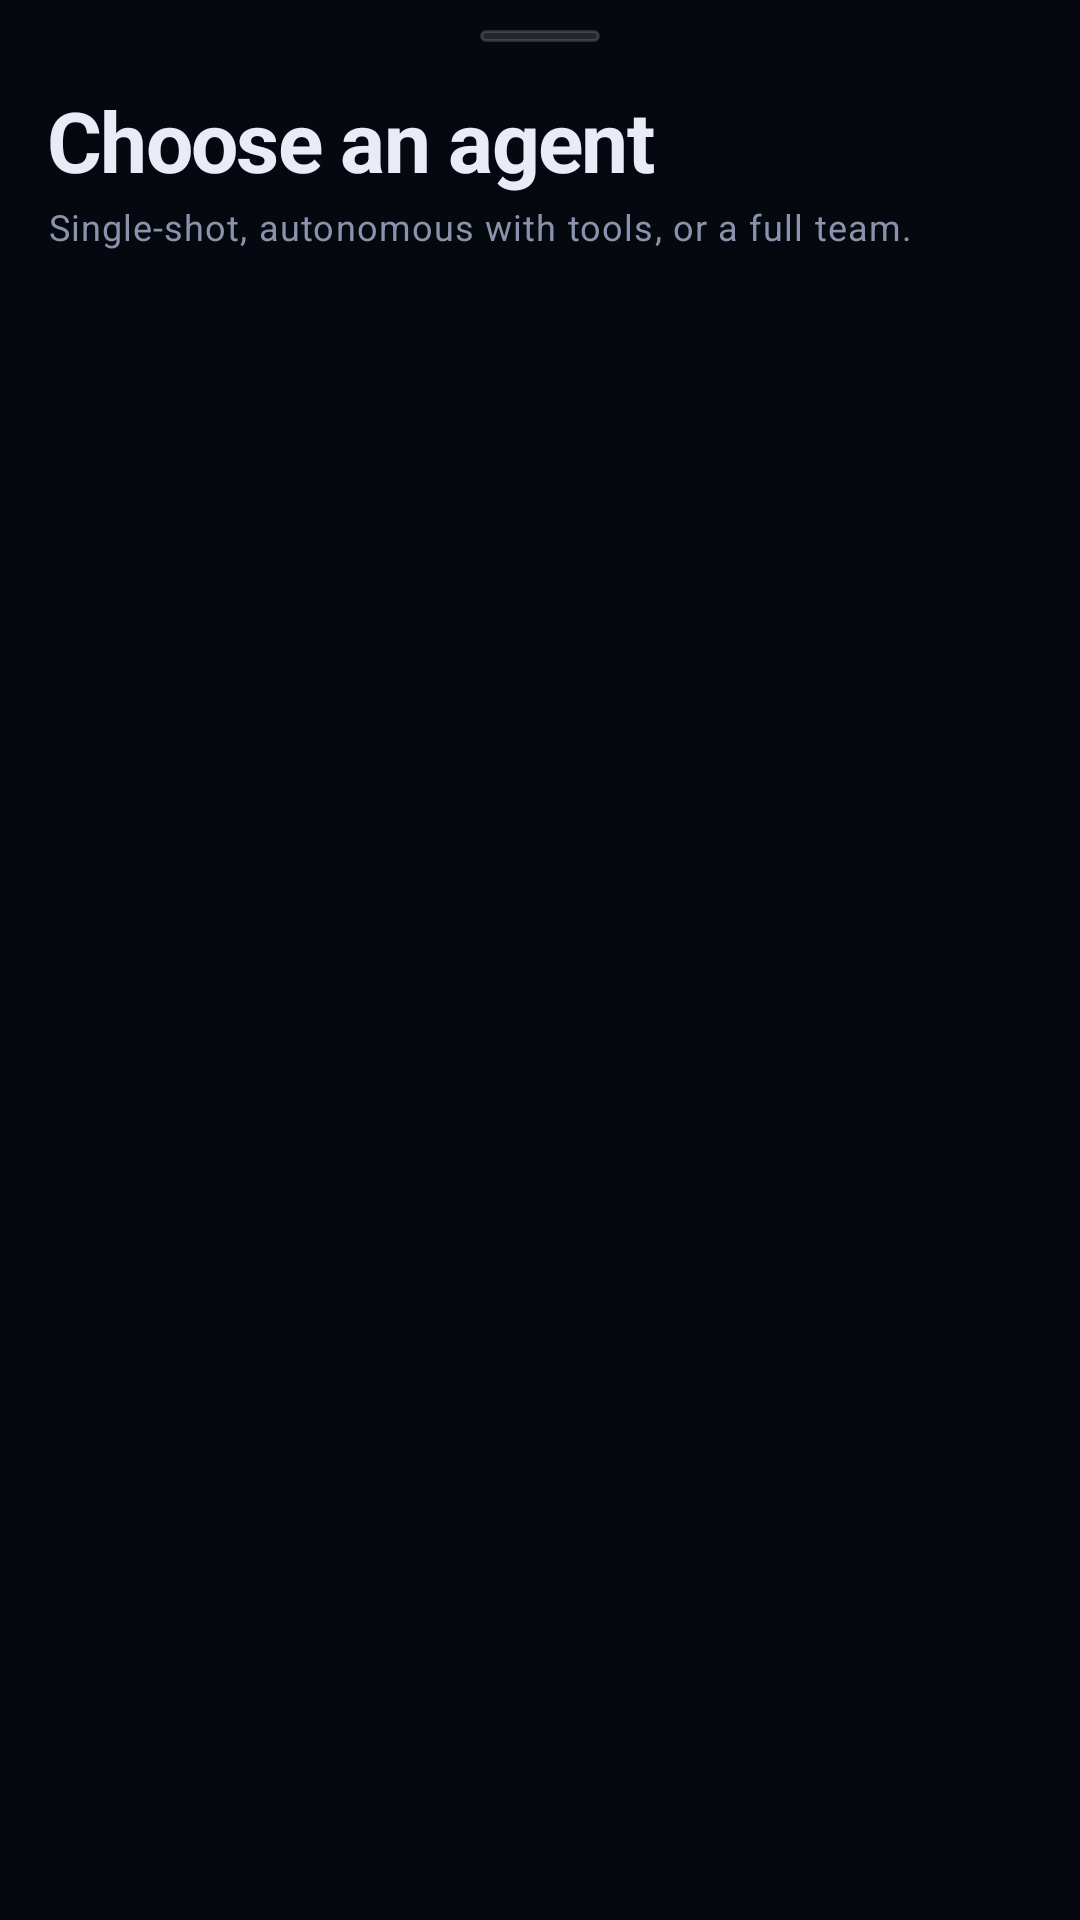

Reconstruct the res/layout file that produces this screen, plus the resources it refers to.
<!-- AndroidManifest.xml: application theme Theme.ApexAI -->
<!-- res/layout/sheet_agents.xml -->
<?xml version="1.0" encoding="utf-8"?>
<LinearLayout xmlns:android="http://schemas.android.com/apk/res/android"
    android:layout_width="match_parent"
    android:layout_height="wrap_content"
    android:orientation="vertical"
    android:paddingStart="16dp"
    android:paddingTop="10dp"
    android:paddingEnd="16dp"
    android:paddingBottom="18dp">

    <View
        android:layout_width="40dp"
        android:layout_height="4dp"
        android:layout_gravity="center_horizontal"
        android:background="@drawable/bg_chip" />

    <TextView
        style="@style/Apex.Text.Display"
        android:layout_width="wrap_content"
        android:layout_height="wrap_content"
        android:layout_marginTop="14dp"
        android:text="Choose an agent" />

    <TextView
        style="@style/Apex.Text.Caption"
        android:layout_width="match_parent"
        android:layout_height="wrap_content"
        android:layout_marginTop="2dp"
        android:text="Single-shot, autonomous with tools, or a full team." />

    <androidx.recyclerview.widget.RecyclerView
        android:id="@+id/recyclerAgents"
        android:layout_width="match_parent"
        android:layout_height="420dp"
        android:layout_marginTop="10dp"
        android:clipToPadding="false"
        android:scrollbars="none" />
</LinearLayout>
<!-- resources referenced by this layout -->
<resources>
  <!-- drawable bg_chip (drawable) -->
  <?xml version="1.0" encoding="utf-8"?>
  <shape xmlns:android="http://schemas.android.com/apk/res/android" android:shape="rectangle">
      <corners android:radius="20dp" />
      <solid android:color="#1FFFFFFF" />
      <stroke android:width="1dp" android:color="#26FFFFFF" />
  </shape>
  <style name="Apex.Text.Caption" parent="">
          <item name="android:textColor">@color/apex_text_dim</item>
          <item name="android:textSize">12sp</item>
          <item name="android:letterSpacing">0.03</item>
      </style>
  <style name="Apex.Text.Display" parent="">
          <item name="android:textColor">@color/apex_text</item>
          <item name="android:textSize">28sp</item>
          <item name="android:textStyle">bold</item>
          <item name="android:letterSpacing">-0.02</item>
      </style>
  <color name="apex_text_dim">#FF8A93AB</color>
  <color name="apex_text">#FFE8ECF7</color>
  <color name="apex_violet">#FF7C5CFF</color>
  <color name="apex_violet_deep">#FF5B3FE0</color>
  <color name="apex_cyan">#FF22D3EE</color>
  <color name="apex_pink">#FFF472B6</color>
  <color name="apex_surface">#FF121828</color>
  <color name="apex_red">#FFF87171</color>
  <color name="apex_bg">#FF06080F</color>
  <style name="Apex.WindowAnimation" parent="">
          <item name="android:activityOpenEnterAnimation">@android:anim/fade_in</item>
          <item name="android:activityOpenExitAnimation">@android:anim/fade_out</item>
          <item name="android:activityCloseEnterAnimation">@android:anim/fade_in</item>
          <item name="android:activityCloseExitAnimation">@android:anim/fade_out</item>
      </style>
  <style name="Apex.Dialog" parent="ThemeOverlay.Material3.MaterialAlertDialog">
          <item name="colorSurface">@color/apex_glass_strong</item>
          <item name="android:textColorPrimary">@color/apex_text</item>
          <item name="buttonBarPositiveButtonStyle">@style/Apex.Dialog.Button</item>
          <item name="buttonBarNegativeButtonStyle">@style/Apex.Dialog.Button</item>
      </style>
  <style name="Apex.BottomSheet" parent="ThemeOverlay.Material3.BottomSheetDialog">
          <item name="bottomSheetStyle">@style/Apex.BottomSheet.Style</item>
      </style>
  <color name="apex_glass_strong">#D91A2236</color>
  <style name="Apex.Dialog.Button" parent="Widget.Material3.Button.TextButton">
          <item name="android:textColor">@color/apex_cyan</item>
      </style>
  <style name="Apex.BottomSheet.Style" parent="Widget.Material3.BottomSheet.Modal">
          <item name="backgroundTint">@color/apex_bg_alt</item>
          <item name="shapeAppearance">@style/Apex.Shape.Sheet</item>
      </style>
  <color name="apex_bg_alt">#FF0B0F1C</color>
  <style name="Apex.Shape.Sheet" parent="">
          <item name="cornerFamily">rounded</item>
          <item name="cornerSizeTopLeft">28dp</item>
          <item name="cornerSizeTopRight">28dp</item>
          <item name="cornerSizeBottomLeft">0dp</item>
          <item name="cornerSizeBottomRight">0dp</item>
      </style>
</resources>
